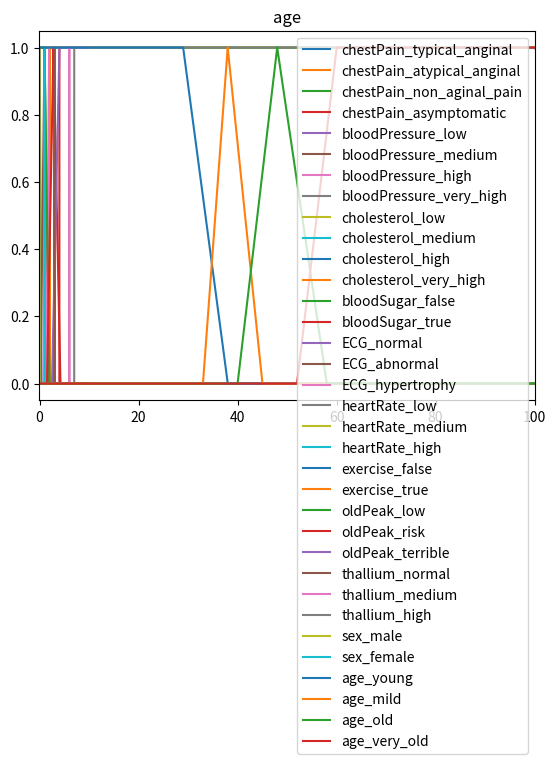

Generate this figure with matplotlib:
from abc import abstractmethod, ABC
from typing import Tuple, List
import matplotlib.pyplot as plt
import numpy as np

class FuzzySetSection(ABC):
    '''This is a class to define a section in a fuzzyset. this section can be a line or anything.'''

    @abstractmethod
    def range(self) -> Tuple:
        '''Returns the range of the section.'''
        pass
    
    @abstractmethod
    def get_value(self, x: float) -> float:
        '''Returns the value of the section at x.'''
        pass

class Point(FuzzySetSection):
    '''This is a class to define a point in a fuzzyset. this section can be a point.'''

    def __init__(self, x: float, value: float):
        self.x = x
        self.value = value

    def range(self) -> Tuple:
        return (self.x, self.x)

    def get_value(self, x: float) -> float:
        if x == self.x:
            return self.value
        return 0

class Line(FuzzySetSection):
    '''This is a class to define a line in a fuzzyset.'''
    def __init__(self, start_pos: Tuple, end_pos: Tuple) -> None:
        # put start_pos and end_pos in order
        if start_pos[0] < end_pos[0]:
            self.start_pos = start_pos
            self.end_pos = end_pos
        else:
            self.start_pos = end_pos
            self.end_pos = start_pos
        # find the line parameters
        self.m, self.b = self.__find_line_paramaters(self.start_pos[0], self.start_pos[1], self.end_pos[0], self.end_pos[1])

    def get_value(self, x: float) -> float:
        return self.m * x + self.b
    
    def range(self) -> Tuple:
        return self.start_pos[0], self.end_pos[0]
    
    def __find_line_paramaters(self, x1: int, y1: int, x2: int, y2: int) -> Tuple:
        weights = np.array([[x1, 1], [x2, 1]])
        out = np.array([y1, y2])
        result = np.linalg.solve(weights, out)
        return result[0], result[1]

def linspace(start: float, end: float, stride: int) -> List:
    '''Returns a list of floats between start and end with stride.'''
    return [start + i * stride for i in range(int((end - start) / stride) + 1)]

class FuzzySet:
    '''This is a class to define a fuzzyset.'''
    def __init__(self, name:str) -> None:
        self.name = name
        self.parameter = None
        self.sections = []

    def add(self, section: FuzzySetSection) -> None:
        '''Adds a section to the fuzzyset.'''
        # Check if the section has an intersection with other sections
        for s in self.sections:
            if self.__has_interception(s.range(), section.range()):
                raise ValueError('Interception between sections')
        self.sections.append(section)
    
    def get_value(self, x: float) -> float:
        '''Returns the value of the fuzzyset at x.'''
        # raise error if x is not in the range and x is assigned to a parameter
        if self.parameter:
            if x < self.parameter.range[0] or x > self.parameter.range[1]:
                return ValueError('x out of range')
        # find the section that contains x to get the value
        for section in self.sections:
            if section.range()[0] <= x <= section.range()[1]:
                return section.get_value(x)
        return 0
    
    def get_cut_value(self, x: float, cut: float):
        return min(cut, self.get_value(x))

    def __has_interception(self, range1: Tuple, range2: Tuple) -> bool:
        if range2[0] < range1[1] < range2[1] or range1[0] < range2[1] < range1[1]:
            return True
        return False

class FuzzyParameter:
    '''This is a class to define a fuzzy parameter.'''

    def __init__(self, name: str, range: Tuple, name_in_rules=None):
        self.name = name
        self.name_in_rules = name_in_rules if name_in_rules else self.name
        self.range = range
        self.sets = dict()

    def create_set(self, name: str, points: list) -> None:
        '''Creates a fuzzyset with the given name and points to draw a line.'''
        if name in self.sets:
            raise ValueError('Set already exists')
        our_set = FuzzySet(name)
        for i in range(len(points) - 1):
            our_set.add(Line((points[i][0], points[i][1]), (points[i+1][0], points[i+1][1])))
        self.sets[our_set.name] = our_set
        our_set.parameter = self

    def add_set(self, our_set: FuzzySet) -> None:
        '''Adds a fuzzyset to the parameter.'''
        self.sets[our_set.name] = our_set
        our_set.parameter = self
    
    def plot(self, cut_values: dict = None) -> None:
        '''Plots the parameter's fuzzysets.'''
        x = linspace(self.range[0], self.range[1], 0.005)
        for set_name, set in self.sets.items():
            y = [set.get_value(_x) for _x in x] if (cut_values is None or set_name not in cut_values) \
                else [set.get_cut_value(x_, cut_values[set_name]) for x_ in x]
            plt.plot(x, y, label=f'{self.name}_{set_name}')
        plt.xlim(self.range[0] - 0.1, self.range[1] + 0.1)
        plt.legend(loc='best')
        plt.title(f'{self.name}')
        plt.show()
    
    def get_value(self, x: float) -> dict:
        '''Returns the value of the parameter at x for every fuzzysets.'''
        result = dict()
        for set_name, set in self.sets.items():
            result[set_name] = set.get_value(x)
        return result
    
    def get_value_in_set(self, x: float, set_name: str) -> float:
        '''Returns the value of the parameter at x in the fuzzyset with the given name.'''
        return self.sets[set_name].get_value(x)
    
    def __str__(self) -> str:
        return f'{self.name}: sets: {len(self.sets)}'

def init_fuzzy_parameters() -> List[FuzzyParameter]:
    '''Initializes the fuzzy parameters.'''

    # define chest pain fuzzysets
    CP_RANGE = (1, 4)
    
    chest_typical_anginal = FuzzySet('typical_anginal')
    chest_typical_anginal.add(Point(1, 1))
    
    chest_atypical_anginal = FuzzySet('atypical_anginal')
    chest_atypical_anginal.add(Point(2, 1))

    chest_non_anginal = FuzzySet('non_aginal_pain')
    chest_non_anginal.add(Point(3, 1))

    chest_asymptomatic = FuzzySet('asymptomatic')
    chest_asymptomatic.add(Point(4, 1))

    chest_pain_param = FuzzyParameter('chestPain', CP_RANGE, name_in_rules='chest_pain')
    chest_pain_param.add_set(chest_typical_anginal)
    chest_pain_param.add_set(chest_atypical_anginal)
    chest_pain_param.add_set(chest_non_anginal)
    chest_pain_param.add_set(chest_asymptomatic)

    # Define age fuzzysets
    AGE_RANGE = (0, 100)

    age_param = FuzzyParameter(name='age', range=AGE_RANGE)
    age_param.create_set('young', [(AGE_RANGE[0], 1), (29, 1), (38, 0)])
    age_param.create_set('mild', [(33, 0), (38, 1), (45, 0)])
    age_param.create_set('old', [(40, 0), (48, 1), (58, 0)])
    age_param.create_set('very_old', [(52, 0), (60, 1), (AGE_RANGE[1], 1)])

    # Define Blood pressure fuzzysets
    BP_RANGE = (0, 350)

    blood_pressure_param = FuzzyParameter(name='bloodPressure', range=BP_RANGE, name_in_rules='blood_pressure')
    blood_pressure_param.create_set('low', [(BP_RANGE[0], 1), (111, 1), (134, 0)])
    blood_pressure_param.create_set('medium', [(127, 0), (139, 1), (153, 0)])
    blood_pressure_param.create_set('high', [(153, 0), (157, 1), (172, 0)])
    blood_pressure_param.create_set('very_high', [(154, 0), (171, 1), (BP_RANGE[1], 1)])

    # Define Blood sugar fuzzysets
    BS_RANGE = (0, 200)

    blood_sugar_param = FuzzyParameter(name='bloodSugar', range=BS_RANGE, name_in_rules='blood_sugar')
    blood_sugar_param.create_set('false', [(BS_RANGE[0], 1), (105, 1), (120, 0)])
    blood_sugar_param.create_set('true', [(105, 0), (120, 1), (BS_RANGE[1], 1)])

    # Define cholesterol fuzzysets
    CH_RANGE = (0, 600)

    cholesterol_param = FuzzyParameter(name='cholesterol', range=CH_RANGE)
    cholesterol_param.create_set('low', [(CH_RANGE[0], 1), (151, 1), (197, 0)])
    cholesterol_param.create_set('medium', [(188, 0), (215, 1), (250, 0)])
    cholesterol_param.create_set('high', [(217, 0), (263, 1), (307, 0)])
    cholesterol_param.create_set('very_high', [(281, 0), (347, 1), (CH_RANGE[1], 1)])

    # Define heartrate fuzzysets
    HR_RANGE = (0, 600)

    heartrate_param = FuzzyParameter(name='heartRate', range=HR_RANGE, name_in_rules='maximum_heart_rate')
    heartrate_param.create_set('low', [(HR_RANGE[0], 1), (100, 1), (141, 0)])
    heartrate_param.create_set('medium', [(111, 0), (152, 1), (194, 0)])
    heartrate_param.create_set('high', [(152, 0), (210, 1), (HR_RANGE[1], 1)])

    # Define exercise fuzzysets
    CP_RANGE = (0, 1)
    
    exercise_false = FuzzySet('false')
    exercise_false.add(Point(0, 1))

    exercise_true = FuzzySet('true')
    exercise_true.add(Point(1, 1))

    exercise_param = FuzzyParameter('exercise', CP_RANGE)
    exercise_param.add_set(exercise_false)
    exercise_param.add_set(exercise_true)

    # Define thallium fuzzysets
    T_RANGE = (3, 7)
    thallium_normal = FuzzySet('normal')
    thallium_normal.add(Point(3, 1))

    thallium_medium = FuzzySet('medium')
    thallium_medium.add(Point(6, 1))

    thallium_high = FuzzySet('high')
    thallium_high.add(Point(7, 1))

    thallium_param = FuzzyParameter('thallium', T_RANGE)
    thallium_param.add_set(thallium_normal)
    thallium_param.add_set(thallium_medium)
    thallium_param.add_set(thallium_high)

    # Define sex fuzzysets
    SEX_RANGE = (0, 1)

    sex_male = FuzzySet('male')
    sex_male.add(Point(0, 1))

    sex_female = FuzzySet('female')
    sex_female.add(Point(1, 1))

    sex_param = FuzzyParameter('sex', SEX_RANGE)
    sex_param.add_set(sex_male)
    sex_param.add_set(sex_female)

    # Define ecg fuzzysets
    ECG_RANGE = (-0.5, 2.5)

    ecg_param = FuzzyParameter(name='ECG', range=ECG_RANGE)
    ecg_param.create_set('normal', [(ECG_RANGE[0], 1), (0, 1), (0.4, 0)])
    ecg_param.create_set('abnormal', [(0.2, 0), (1, 1), (1.8, 0)])
    ecg_param.create_set('hypertrophy', [(1.4, 0), (1.9, 1), (ECG_RANGE[1], 1)])

    # Define old peak fuzzysets
    OP_RANGE = (0, 10)

    oldpeak_param = FuzzyParameter(name='oldPeak', range=OP_RANGE, name_in_rules='old_peak')
    oldpeak_param.create_set('low', [(OP_RANGE[0], 1), (1, 1), (2, 0)])
    oldpeak_param.create_set('risk', [(1.5, 0), (2.8, 1), (4.2, 0)])
    oldpeak_param.create_set('terrible', [(2.5, 0), (4, 1), (OP_RANGE[1], 1)])

    params = [chest_pain_param, blood_pressure_param, cholesterol_param, blood_sugar_param, \
           ecg_param, heartrate_param, exercise_param, oldpeak_param, thallium_param, sex_param, age_param]

    return params

def init_output_fuzzy_sets():
    # Define output fuzzysets
    output_param = FuzzyParameter(name='health', range=(0, 4))
    output_param.create_set('healthy', [(0, 1), (0.25, 1), (1, 0)])
    output_param.create_set('sick_1', [(0, 0), (1, 1), (2,0)])
    output_param.create_set('sick_2', [(1, 0), (2, 1), (3,0)])
    output_param.create_set('sick_3', [(2, 0), (3, 1), (4,0)])
    output_param.create_set('sick_4', [(3, 0), (3.75, 1), (4, 1)])
    return output_param

if __name__ == '__main__':
    params = init_fuzzy_parameters()
    for param in params:
        param.plot()